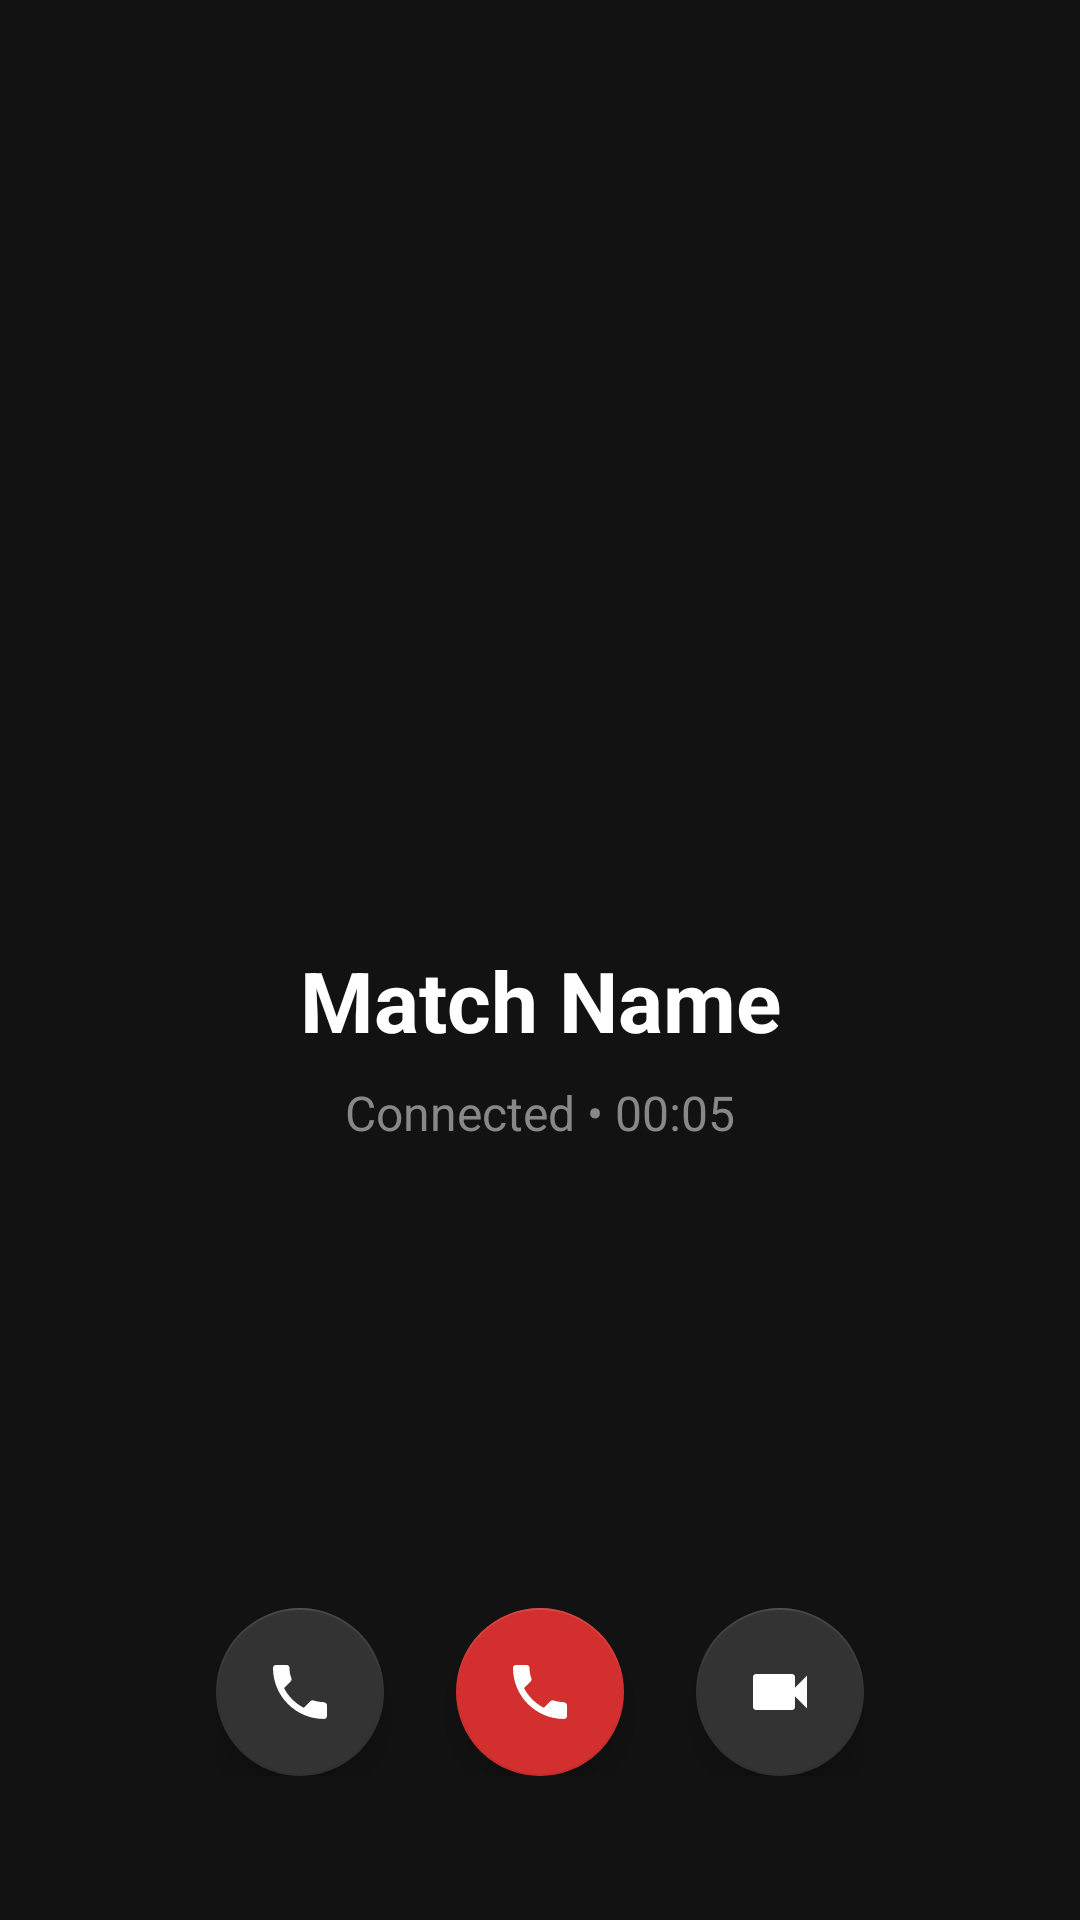

Produce the Android XML layout that renders to this screen, including the resource entries it uses.
<!-- AndroidManifest.xml: application theme Theme.DATINGAPP -->
<!-- res/layout/activity_call.xml -->
<?xml version="1.0" encoding="utf-8"?>

<androidx.constraintlayout.widget.ConstraintLayout xmlns:android="http://schemas.android.com/apk/res/android"
    xmlns:app="http://schemas.android.com/apk/res-auto"
    xmlns:tools="http://schemas.android.com/tools"
    android:layout_width="match_parent"
    android:layout_height="match_parent"
    android:background="#121212"
    tools:context=".ui.chat.CallActivity">

    <ImageView
        android:id="@+id/callAvatar"
        android:layout_width="140dp"
        android:layout_height="140dp"
        android:src="@drawable/ic_profile"
        app:tint="?attr/colorPrimary"
        app:layout_constraintBottom_toTopOf="@+id/callName"
        app:layout_constraintEnd_toEndOf="parent"
        app:layout_constraintStart_toStartOf="parent"
        app:layout_constraintTop_toTopOf="parent"
        app:layout_constraintVertical_chainStyle="packed" />

    <TextView
        android:id="@+id/callName"
        android:layout_width="wrap_content"
        android:layout_height="wrap_content"
        android:layout_marginTop="20dp"
        android:text="Match Name"
        android:textColor="@android:color/white"
        android:textSize="28sp"
        android:textStyle="bold"
        app:layout_constraintBottom_toTopOf="@+id/callStatus"
        app:layout_constraintEnd_toEndOf="parent"
        app:layout_constraintStart_toStartOf="parent"
        app:layout_constraintTop_toBottomOf="@+id/callAvatar" />

    <TextView
        android:id="@+id/callStatus"
        android:layout_width="wrap_content"
        android:layout_height="wrap_content"
        android:layout_marginTop="8dp"
        android:text="Connected • 00:05"
        android:textColor="#888888"
        android:textSize="16sp"
        app:layout_constraintBottom_toTopOf="@+id/callControls"
        app:layout_constraintEnd_toEndOf="parent"
        app:layout_constraintStart_toStartOf="parent"
        app:layout_constraintTop_toBottomOf="@+id/callName" />

    <LinearLayout
        android:id="@+id/callControls"
        android:layout_width="wrap_content"
        android:layout_height="wrap_content"
        android:layout_marginBottom="48dp"
        android:orientation="horizontal"
        app:layout_constraintBottom_toBottomOf="parent"
        app:layout_constraintEnd_toEndOf="parent"
        app:layout_constraintStart_toStartOf="parent">

        <com.google.android.material.floatingactionbutton.FloatingActionButton
            android:id="@+id/muteButton"
            android:layout_width="wrap_content"
            android:layout_height="wrap_content"
            android:layout_marginEnd="24dp"
            android:src="@drawable/ic_call"
            app:backgroundTint="#333333"
            app:tint="@android:color/white" />

        <com.google.android.material.floatingactionbutton.FloatingActionButton
            android:id="@+id/endCallButton"
            android:layout_width="wrap_content"
            android:layout_height="wrap_content"
            android:src="@drawable/ic_call"
            app:backgroundTint="#D32F2F"
            app:tint="@android:color/white" />

        <com.google.android.material.floatingactionbutton.FloatingActionButton
            android:id="@+id/speakerButton"
            android:layout_width="wrap_content"
            android:layout_height="wrap_content"
            android:layout_marginStart="24dp"
            android:src="@drawable/ic_videocam"
            app:backgroundTint="#333333"
            app:tint="@android:color/white" />
    </LinearLayout>

</androidx.constraintlayout.widget.ConstraintLayout>
<!-- resources referenced by this layout -->
<resources>
  <!-- drawable ic_call (drawable) -->
  <vector xmlns:android="http://schemas.android.com/apk/res/android"
      android:width="24dp"
      android:height="24dp"
      android:viewportWidth="24"
      android:viewportHeight="24">
    <path
        android:fillColor="#FFFFFF"
        android:pathData="M20.01,15.38c-1.23,0 -2.42,-0.2 -3.53,-0.56 -0.35,-0.12 -0.74,-0.03 -1.01,0.24l-2.2,2.2c-2.83,-1.44 -5.15,-3.75 -6.59,-6.59l2.2,-2.21c0.28,-0.26 0.36,-0.65 0.25,-1C8.7,6.35 8.5,5.16 8.5,3.99c0,-0.55 -0.45,-1 -1,-1H4c-0.55,0 -1,0.45 -1,1 0,9.39 7.61,17 17,17 0.55,0 1,-0.45 1,-1v-3.5c0,-0.55 -0.45,-1 -1,-1z"/>
  </vector>
  <!-- drawable ic_videocam (drawable) -->
  <vector xmlns:android="http://schemas.android.com/apk/res/android"
      android:width="24dp"
      android:height="24dp"
      android:viewportWidth="24"
      android:viewportHeight="24">
    <path
        android:fillColor="#FFFFFF"
        android:pathData="M17,10.5V7c0,-0.55 -0.45,-1 -1,-1H4c-0.55,0 -1,0.45 -1,1v10c0,0.55 0.45,1 1,1h12c0.55,0 1,-0.45 1,-1v-3.5l4,4v-11l-4,4z"/>
  </vector>
  <style name="Theme.DATINGAPP" parent="Theme.MaterialComponents.DayNight.NoActionBar">
          
          <item name="colorPrimary">@color/rose_primary</item>
          <item name="colorPrimaryVariant">@color/rose_dark</item>
          <item name="colorOnPrimary">@color/white</item>
          
          <item name="colorSecondary">@color/gold_accent</item>
          <item name="colorSecondaryVariant">@color/gold_light</item>
          <item name="colorOnSecondary">@color/black</item>
          
          <item name="colorSurface">@color/white</item>
          
          <item name="android:statusBarColor">@color/rose_dark</item>
      </style>
  <color name="rose_primary">#E91E63</color>
  <color name="rose_dark">#C2185B</color>
  <color name="white">#FFFFFFFF</color>
  <color name="gold_accent">#D4AF37</color>
  <color name="gold_light">#FFE57F</color>
  <color name="black">#FF000000</color>
</resources>
